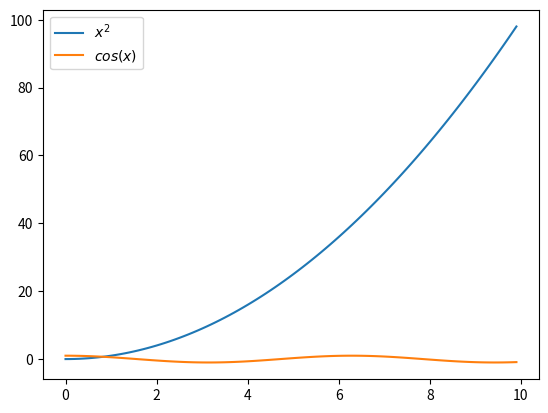

The matplotlib source for this figure:
#Éste será mi primer script en python.
import numpy as np
import matplotlib.pyplot as plt

x = np.arange(0,10, 0.1)
y = x ** 2

plt.plot(x,y, label = '$x^{2}$')
plt.plot(x, np.cos(x),label = '$cos(x)$')
plt.legend()
plt.show()
